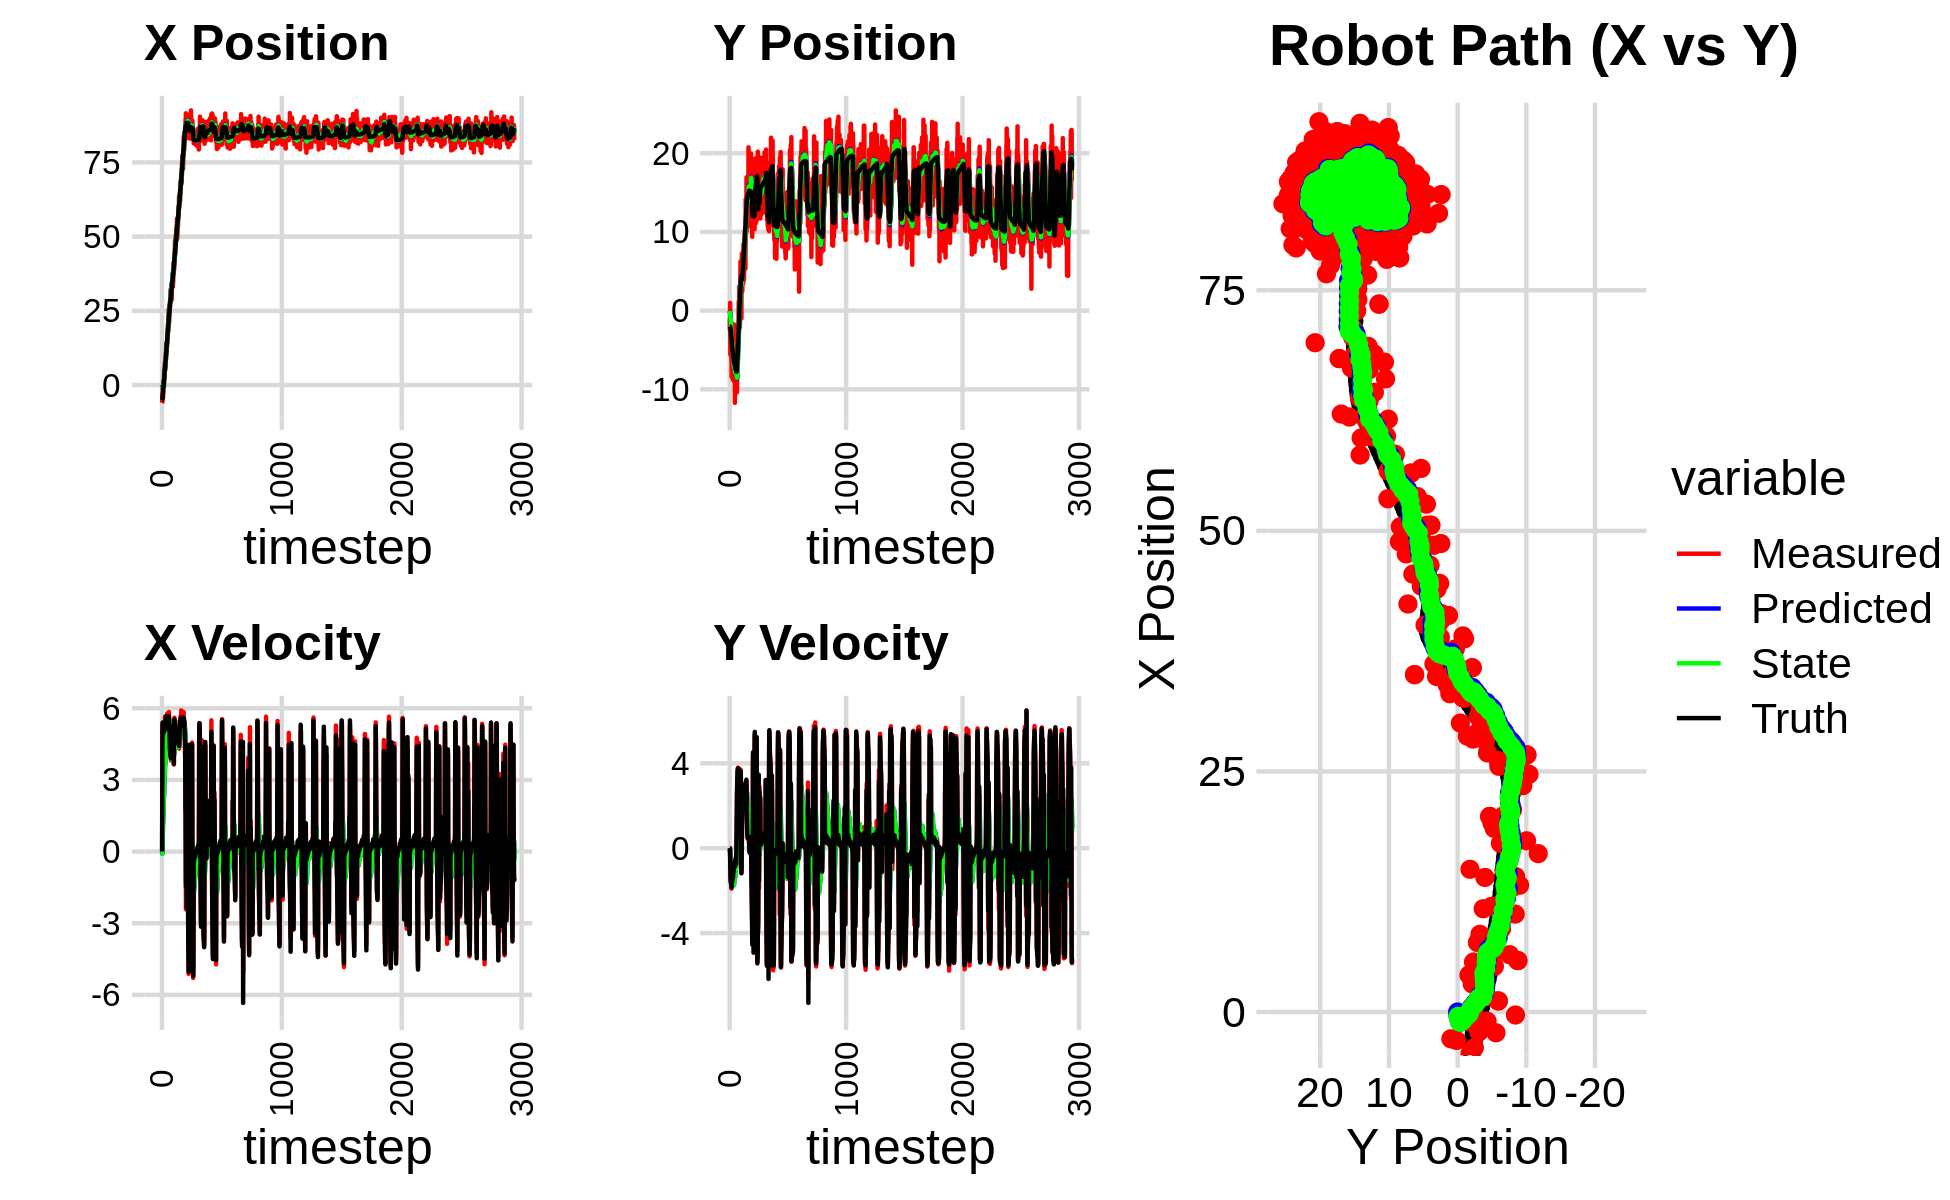

Data behind this chart, as committed beside it:
0.000000000000000000e+00, 0.000000000000000000e+00, 0.000000000000000000e+00, 0.000000000000000000e+00, 0.000000000000000000e+00, 0.000000000000000000e+00, 0.000000000000000000e+00, 0.000000000000000000e+00, 0.000000000000000000e+00, 0.000000000000000000e+00, 0.000000000000000000e+00, 0.000000000000000000e+00, -5.075081348627369593e+00, -2.029992579654282814e+00, 0.000000000000000000e+00, 0.000000000000000000e+00, 0.000000000000000000e+00, -1.741495216265320778e-04
-6.008067429000664816e+00, -1.023829221252644528e+00, 0.000000000000000000e+00, 0.000000000000000000e+00, 0.000000000000000000e+00, 0.000000000000000000e+00, 0.000000000000000000e+00, 0.000000000000000000e+00, -4.552492018376751437e-01, -6.907153895552509137e-02, -7.559448794714546116e-02, -2.378430702675230629e-02, -5.075081348627369593e+00, -2.029992579654282814e+00, 0.000000000000000000e+00, 0.000000000000000000e+00, 0.000000000000000000e+00, -9.593903814675286412e-05
-5.939915895888563391e+00, -2.299295663045476168e+00, 1.645999961876072337e+00, 4.653486313664651083e-04, -4.628086506323896843e-01, -7.144996965820031576e-02, -7.559448794714546116e-02, -2.378430702675230629e-02, -8.769380050061029719e-01, -2.251975156432459713e-01, -8.617292121237389579e-02, -9.519468780262754781e-02, -5.075081348627369593e+00, -2.029992579654282814e+00, 1.600000000000000089e+00, -3.000000000000000062e-03, 1.600000023841857910e+00, -2.827148418873548508e-04
-3.699300766244252081e+00, -2.430192201049862888e+00, 2.929926247293944908e+00, -2.079847627181681188e-02, -8.855552971273403795e-01, -2.347169844235087177e-01, -8.617292121237389579e-02, -9.519468780262754781e-02, -1.047587504193415509e+00, -3.892210015542129087e-01, 2.234802411127284616e-02, -1.734391492569134219e-01, -4.978626728385783906e+00, -2.030212191263225829e+00, 2.799999999999999822e+00, -2.900000000000000147e-02, 2.799999952316284180e+00, 7.098515518009662628e-03
-2.778480648773127282e+00, 9.841404116849250538e-01, 5.239071346601900103e+00, -2.273037287880808610e-01, -1.045352701782288118e+00, -4.065649164799042259e-01, 2.234802411127284616e-02, -1.734391492569134219e-01, -1.027855903416082350e+00, -3.059795860140823720e-01, 2.861710924182510607e-01, -1.193799343079148811e-01, -4.598984241593163880e+00, -2.038247092803536553e+00, 5.192999999999999616e+00, -2.700000000000000178e-01, 5.199999809265136719e+00, 4.335907101631164551e-02
-2.950214862895603307e+00, 1.696824712341160057e-01, 5.340811486962632415e+00, -5.494480959504555173e-01, -9.992387941742572055e-01, -3.179175794448738657e-01, 2.861710924182510607e-01, -1.193799343079148811e-01, -9.994073912119005865e-01, -3.013025549341062925e-01, 5.171553254729783777e-01, -1.287946094569759614e-01, -3.988033771777336423e+00, -2.079403431792167467e+00, 5.399000000000000021e+00, -6.179999999999999938e-01, 5.434000015258789062e+00, 1.025166139006614685e-01
-2.153334379450298375e+00, -5.578266994893547270e+00, 5.120490563874189327e+00, -9.172686922246360286e-01, -9.476918586646027043e-01, -3.141820158798038776e-01, 5.171553254729783777e-01, -1.287946094569759614e-01, -8.844517847371566877e-01, -7.610372680191880290e-01, 7.385484763308698408e-01, -4.155967753308856261e-01, -3.378330707728251614e+00, -2.160476819223634770e+00, 5.230000000000000426e+00, -7.950000000000000400e-01, 5.289999961853027344e+00, 1.772567778825759888e-01
-1.005062341958838035e+00, -3.280898936409340494e-01, 5.326604426077528487e+00, -1.287511358061236511e+00, -8.105969371040696592e-01, -8.025969455522765639e-01, 7.385484763308698408e-01, -4.155967753308856261e-01, -6.375708194271445528e-01, -8.071890452446560671e-01, 9.915473217829371411e-01, -4.457076812133904387e-01, -2.874733448264535252e+00, -2.264084518495981246e+00, 5.296999999999999709e+00, -1.223999999999999977e+00, 5.435999870300292969e+00, 2.371643781661987305e-01
-1.005062341958838035e+00, -3.280898936409340494e-01, 5.412140964919194275e+00, -1.308186680739362950e+00, -5.384160872488508165e-01, -8.517598133659951554e-01, 9.915473217829371411e-01, -4.457076812133904387e-01, -3.990157336532683674e-01, -8.512607801095141147e-01, 1.216050382133313512e+00, -4.691348956030546580e-01, -2.874733448264535252e+00, -2.264084518495981246e+00, 5.254999999999999893e+00, -1.481000000000000094e+00, 5.460000038146972656e+00, 2.371643781661987305e-01
-4.297283411343596704e+00, -1.803339378461725540e+00, 5.130231650645119323e+00, -1.474776354777500353e+00, -2.774106954399370162e-01, -8.981742696698196138e-01, 1.216050382133313512e+00, -4.691348956030546580e-01, -5.460624572191249415e-01, -1.019045540648456427e+00, 1.255249706834002943e+00, -5.611066744701855846e-01, -2.269424915208865468e+00, -2.423564033037354903e+00, 5.301999999999999602e+00, -1.570999999999999952e+00, 5.530000209808349609e+00, 2.799200713634490967e-01
-2.074984938065942419e+00, -3.093529121505487200e+00, 5.209259593974421954e+00, -1.598503735946762871e+00, -4.205374865357246472e-01, -1.075156208095475074e+00, 1.255249706834002943e+00, -5.611066744701855846e-01, -4.308520919435292473e-01, -1.288015334982477889e+00, 1.391948337159610194e+00, -7.008841059553176933e-01, -1.661789417708384953e+00, -2.604179069912659905e+00, 5.150000000000000355e+00, -1.590000000000000080e+00, 5.389999866485595703e+00, 2.977367341518402100e-01
-9.474206793177927244e-01, -4.278104828338882726e+00, 5.060669105740876361e+00, -1.547543299624146274e+00, -2.916572582275682168e-01, -1.358103745578009613e+00, 1.391948337159610194e+00, -7.008841059553176933e-01, -2.054485312095466754e-01, -1.636080825327844046e+00, 1.552063064114347135e+00, -8.683013769989902375e-01, -1.070366382923505277e+00, -2.786062643597864597e+00, 5.158000000000000362e+00, -1.596999999999999975e+00, 5.400000095367431641e+00, 2.967676818370819092e-01
-9.858268500735366535e-01, -1.687786923135313755e+00, 4.955228423245952918e+00, -1.596291240478678874e+00, -5.024222479811193964e-02, -1.722910963027743048e+00, 1.552063064114347135e+00, -8.683013769989902375e-01, -7.162484103068328389e-03, -1.753231756660259766e+00, 1.683396186849885456e+00, -8.979354125605377712e-01, -4.790844921201306006e-01, -2.970622883873989206e+00, 5.134999999999999787e+00, -1.645000000000000018e+00, 5.392000198364257812e+00, 3.116455078125000000e-01
1.832459272497699576e-01, -2.363529370970931964e+00, 5.047063831170124359e+00, -1.650226068274607716e+00, 1.611771345819202339e-01, -1.843025297916313532e+00, 1.683396186849885456e+00, -8.979354125605377712e-01, 3.076283307278724344e-01, -1.919669513654230553e+00, 1.850486191400855462e+00, -9.511776658418571451e-01, 1.016569095847565107e-02, -3.129326151503791120e+00, 5.092999999999999972e+00, -1.667000000000000037e+00, 5.359000205993652344e+00, 3.160104453563690186e-01
1.155635177677590830e+00, -5.911040113341733182e+00, 5.003129071076070744e+00, -1.712204610375808400e+00, 4.926769498679579584e-01, -2.014787280238416134e+00, 1.850486191400855462e+00, -9.511776658418571451e-01, 7.003797807979259549e-01, -2.369723094668401586e+00, 2.031814079998945033e+00, -1.147398557734127467e+00, 5.948004725372041390e-01, -3.324223087273661115e+00, 5.092999999999999972e+00, -1.743000000000000105e+00, 5.382999897003173828e+00, 3.297331631183624268e-01
1.155635177677590830e+00, -5.911040113341733182e+00, 5.083550053168696792e+00, -1.739726821846624860e+00, 9.035611887978204360e-01, -2.484462950441814311e+00, 2.031814079998945033e+00, -1.147398557734127467e+00, 1.060848231344296400e+00, -2.793097452407505177e+00, 2.189046875448841245e+00, -1.314307840263081006e+00, 5.948004725372041390e-01, -3.324223087273661115e+00, 5.190999999999999837e+00, -1.812999999999999945e+00, 5.499000072479248047e+00, 3.391030430793762207e-01
1.604606538633779111e+00, -4.291071997605100385e+00, 5.397094711083795460e+00, -1.903706449852668570e+00, 1.279752918889180524e+00, -2.924528236433813433e+00, 2.189046875448841245e+00, -1.314307840263081006e+00, 1.451104819552248237e+00, -3.062702315347799242e+00, 2.355137891586166266e+00, -1.392748865922712964e+00, 1.186975001845068656e+00, -3.530179069298238215e+00, 5.266000000000000014e+00, -1.850999999999999979e+00, 5.581999778747558594e+00, 3.391030430793762207e-01
-3.064322473403316427e-01, -8.417630837712788860e+00, 4.890777270157188994e+00, -1.694483672950536812e+00, 1.686618608710864997e+00, -3.201977201940070739e+00, 2.355137891586166266e+00, -1.392748865922712964e+00, 1.572287207195308234e+00, -3.645372505243138495e+00, 2.391827420153376682e+00, -1.618388099624444187e+00, 1.790688991105703121e+00, -3.742255852749102107e+00, 5.046000000000000263e+00, -1.719999999999999973e+00, 5.330999851226806641e+00, 3.335222303867340088e-01
4.779832840126232441e+00, -4.858846532055647316e+00, 5.044011987322570612e+00, -1.703795120476765623e+00, 1.811469949210645858e+00, -3.807211315205583091e+00, 2.391827420153376682e+00, -1.618388099624444187e+00, 2.251394128069485134e+00, -3.897575764350254435e+00, 2.638747237521959388e+00, -1.664197512189051764e+00, 2.272769451397041340e+00, -3.907425568882973543e+00, 5.025999999999999801e+00, -1.687000000000000055e+00, 5.301000118255615234e+00, 3.257523179054260254e-01
5.195060014924280267e+00, -2.311255023468228309e+00, 4.933770445170768681e+00, -1.604136930616683943e+00, 2.515268851821681029e+00, -4.063995515569159167e+00, 2.638747237521959388e+00, -1.664197512189051764e+00, 2.907913614748653952e+00, -3.916956485279956546e+00, 2.856007728672605772e+00, -1.591455795961571384e+00, 2.852967738830649136e+00, -4.100254819272945106e+00, 5.211000000000000298e+00, -1.683999999999999941e+00, 5.475999832153320312e+00, 3.143531680107116699e-01
2.924887478144119424e+00, -2.122204110632319729e+00, 4.997393527646921463e+00, -1.575961779724073031e+00, 3.193514387615914440e+00, -4.076102064876113928e+00, 2.856007728672605772e+00, -1.591455795961571384e+00, 3.252795239650021486e+00, -3.914456616428235947e+00, 2.943896517902773624e+00, -1.512856302422113997e+00, 3.453904628594786974e+00, -4.292970942095692521e+00, 5.277000000000000135e+00, -1.657999999999999918e+00, 5.531000137329101562e+00, 3.054853379726409912e-01
3.845734238811091998e+00, -1.674590395662160169e+00, 5.271683120638607001e+00, -1.626852256452706147e+00, 3.547184891440299026e+00, -4.065742246670447813e+00, 2.943896517902773624e+00, -1.512856302422113997e+00, 3.676795203531071365e+00, -3.873501163515300494e+00, 3.063243251356575492e+00, -1.421798424582050302e+00, 4.054168223878193089e+00, -4.480593011688807970e+00, 5.176999999999999602e+00, -1.610000000000000098e+00, 5.421999931335449219e+00, 2.993297874927520752e-01
3.845734238811091998e+00, -1.674590395662160169e+00, 5.137250381230552776e+00, -1.546570743498173028e+00, 3.983119528666728915e+00, -4.015681005973505080e+00, 3.063243251356575492e+00, -1.421798424582050302e+00, 4.053721589363687094e+00, -3.828145031893488426e+00, 3.152653262569632631e+00, -1.333762475408891923e+00, 4.651582241154167185e+00, -4.663152740728476076e+00, 5.216000000000000192e+00, -1.584000000000000075e+00, 5.451000213623046875e+00, 2.924200892448425293e-01
4.745677239761924682e+00, -5.345700608269813081e+00, 5.201406539501984838e+00, -1.565884973881094044e+00, 4.368986915620650002e+00, -3.961521279434377707e+00, 3.152653262569632631e+00, -1.333762475408891923e+00, 4.495312220070871057e+00, -4.084470775276184185e+00, 3.261672105698572466e+00, -1.394930355177053993e+00, 4.651582241154167185e+00, -4.663152740728476076e+00, 5.176999999999999602e+00, -1.518000000000000016e+00, 5.394999980926513672e+00, 2.924200892448425293e-01
7.639015435871360005e+00, -3.655793593027022670e+00, 5.276042606614255170e+00, -1.528536472727154205e+00, 4.821479430640728481e+00, -4.223963810793889273e+00, 3.261672105698572466e+00, -1.394930355177053993e+00, 5.216522051675172023e+00, -4.182603390086214290e+00, 3.468682318316522739e+00, -1.377019745099780090e+00, 5.246400355999290888e+00, -4.839082286958359624e+00, 5.298000000000000043e+00, -1.520000000000000018e+00, 5.512000083923339844e+00, 2.819923758506774902e-01
7.226706743408297662e+00, -2.877519414953186860e+00, 5.639718848023734132e+00, -1.516302442612434964e+00, 5.563390283506824296e+00, -4.320305364596192632e+00, 3.468682318316522739e+00, -1.377019745099780090e+00, 5.836935669909677493e+00, -4.207474099215818164e+00, 3.635335870566911876e+00, -1.325718545498973722e+00, 5.856446742671380434e+00, -5.010849760217932491e+00, 5.357000000000000206e+00, -1.425000000000000044e+00, 5.543000221252441406e+00, 2.626502513885498047e-01
5.124875187693382905e+00, -4.297752009444213428e+00, 5.287048659549468788e+00, -1.375312150977091141e+00, 6.200469256966369080e+00, -4.340045953765715225e+00, 3.635335870566911876e+00, -1.325718545498973722e+00, 6.149309258813185686e+00, -4.338510540555116535e+00, 3.666398361687002616e+00, -1.325582817007240788e+00, 6.467700481237764087e+00, -5.171797559890949358e+00, 5.245000000000000107e+00, -1.370999999999999996e+00, 5.421999931335449219e+00, 2.544884383678436279e-01
5.350598811890769468e+00, -8.761447713507651613e+00, 5.102204028663118507e+00, -1.381776997378412863e+00, 6.515949094981886347e+00, -4.471068822255841013e+00, 3.666398361687002616e+00, -1.325582817007240788e+00, 6.445924511053565453e+00, -4.824267627364513977e+00, 3.683940049718939402e+00, -1.490530724304759858e+00, 7.064603328802057547e+00, -5.329938696492992456e+00, 5.118999999999999773e+00, -1.375000000000000000e+00, 5.300000190734863281e+00, 2.644756138324737549e-01
5.350598811890769468e+00, -8.761447713507651613e+00, 5.364746811652515213e+00, -1.452878736219992417e+00, 6.814318516025459793e+00, -4.973320699794990141e+00, 3.683940049718939402e+00, -1.490530724304759858e+00, 6.721280817765567406e+00, -5.281515767427999997e+00, 3.700362702959994810e+00, -1.632930126508633561e+00, 7.064603328802057547e+00, -5.329938696492992456e+00, 5.232000000000000206e+00, -1.415999999999999925e+00, 5.420000076293945312e+00, 2.644756138324737549e-01
6.121173381315949236e+00, -5.177731738293346986e+00, 5.242711984685543669e+00, -1.409968428268884688e+00, 7.091317088061567020e+00, -5.444808780078863819e+00, 3.700362702959994810e+00, -1.632930126508633561e+00, 7.047193015669297012e+00, -5.414469507203364174e+00, 3.730584571168379604e+00, -1.616358597965131150e+00, 7.660495280793932160e+00, -5.491433427573477744e+00, 5.192999999999999616e+00, -1.344999999999999973e+00, 5.364999771118164062e+00, 2.627224326133728027e-01
5.958647251336145700e+00, -7.574718640002148895e+00, 5.307464719817885701e+00, -1.327652581306487445e+00, 7.420251472786135061e+00, -5.576105366999877688e+00, 3.730584571168379604e+00, -1.616358597965131150e+00, 7.323115225239511972e+00, -5.728198716795862566e+00, 3.742318131815476345e+00, -1.683125003354127847e+00, 8.256806850113340701e+00, -5.648339793659835628e+00, 5.278999999999999915e+00, -1.298000000000000043e+00, 5.436999797821044922e+00, 2.451181113719940186e-01
8.077688991942849839e+00, -3.250327633177412689e+00, 5.203697027909947259e+00, -1.185371292724346270e+00, 7.697347038421059828e+00, -5.896511217131275018e+00, 3.742318131815476345e+00, -1.683125003354127847e+00, 7.799311276759267386e+00, -5.661868880357062928e+00, 3.823771596870356948e+00, -1.569659315381400022e+00, 8.762399196826418546e+00, -5.770358846303218492e+00, 5.421999999999999709e+00, -1.199000000000000066e+00, 5.552999973297119141e+00, 2.239722758531570435e-01
8.649874627139784167e+00, -6.383455202469175305e+00, 5.457751799722657005e+00, -1.156800004348075062e+00, 8.181688436446302504e+00, -5.818834811895203352e+00, 3.823771596870356948e+00, -1.569659315381400022e+00, 8.300415664892293321e+00, -5.849235280667769210e+00, 3.916544651788050668e+00, -1.578926632739600100e+00, 9.385207653025187113e+00, -5.907522009436469546e+00, 5.418000000000000149e+00, -1.122999999999999998e+00, 5.532999992370605469e+00, 2.088642716407775879e-01
1.017707979663332729e+01, -8.378088043363378645e+00, 5.513974954212177870e+00, -1.091658876647985554e+00, 8.692070130071098077e+00, -6.007127943941728887e+00, 3.916544651788050668e+00, -1.578926632739600100e+00, 8.921805020902118244e+00, -6.181828175747938303e+00, 4.048987590299621075e+00, -1.653375313243774070e+00, 1.001764631278019380e+01, -6.037711189256149247e+00, 5.669999999999999929e+00, -1.133999999999999897e+00, 5.782000064849853516e+00, 1.954528689384460449e-01
1.149894815679775739e+01, -6.690709576702208672e+00, 5.483264214420475291e+00, -1.055874419772282469e+00, 9.326703779932079996e+00, -6.347165707072315755e+00, 4.048987590299621075e+00, -1.653375313243774070e+00, 9.625790426164172686e+00, -6.352671401376514204e+00, 4.201980891158861198e+00, -1.649169183507981362e+00, 1.065655660622551615e+01, -6.161618755252787238e+00, 5.437000000000000277e+00, -1.040999999999999925e+00, 5.535999774932861328e+00, 1.902345865964889526e-01
1.406886506046189567e+01, -8.412411496960896073e+00, 5.457592317802561155e+00, -1.041069007504497934e+00, 1.004598851528005810e+01, -6.517588319727312118e+00, 4.201980891158861198e+00, -1.649169183507981362e+00, 1.054253968546217379e+01, -6.648910229159797680e+00, 4.422127891311421699e+00, -1.702252315066910882e+00, 1.116908025704058716e+01, -6.260425613177153181e+00, 5.306000000000000050e+00, -1.012000000000000011e+00, 5.401000022888183594e+00, 1.884915977716445923e-01
1.406886506046189567e+01, -8.412411496960896073e+00, 5.581360533727776740e+00, -1.064678549260403173e+00, 1.098475247459331605e+01, -6.819135460666489124e+00, 4.422127891311421699e+00, -1.702252315066910882e+00, 1.137345895583904287e+01, -6.924814575424909968e+00, 4.599732334219454266e+00, -1.743259565038170589e+00, 1.116908025704058716e+01, -6.260425613177153181e+00, 5.435999999999999943e+00, -9.949999999999999956e-01, 5.526000022888183594e+00, 1.884915977716445923e-01
1.098256993287981231e+01, -4.929525183079962680e+00, 5.390978828062062078e+00, -9.439686531926753110e-01, 1.183343218926098750e+01, -7.099140531928727071e+00, 4.599732334219454266e+00, -1.743259565038170589e+00, 1.177163885336460503e+01, -6.892993333578338877e+00, 4.600791417404502148e+00, -1.640485680819821379e+00, 1.178856039015873058e+01, -6.374565170239591794e+00, 5.339000000000000412e+00, -8.970000000000000195e-01, 5.414000034332275391e+00, 1.733441799879074097e-01
1.317836910469414136e+01, -9.015461014107350124e+00, 5.124496158146046199e+00, -8.345071683782239180e-01, 1.223171799510505586e+01, -7.057041901660321415e+00, 4.600791417404502148e+00, -1.640485680819821379e+00, 1.235788715899271395e+01, -7.186081850260606529e+00, 4.662853219002087712e+00, -1.690158334865402567e+00, 1.240345525749290090e+01, -6.478682564049538684e+00, 5.267000000000000348e+00, -7.960000000000000409e-01, 5.326000213623046875e+00, 1.614296436309814453e-01
1.073286509508976039e+01, -3.719196126552191561e+00, 5.235552948923198890e+00, -7.064518655997867880e-01, 1.282417248089292272e+01, -7.355097683747146675e+00, 4.662853219002087712e+00, -1.690158334865402567e+00, 1.261617539902663587e+01, -7.023240977171117727e+00, 4.603654761040344212e+00, -1.528379044034439582e+00, 1.300988340388739317e+01, -6.571126983335324745e+00, 5.405000000000000249e+00, -7.299999999999999822e-01, 5.453999996185302734e+00, 1.341234892606735229e-01
1.398498091097209439e+01, -3.970850513631010159e+00, 5.184923232314356589e+00, -6.377670702310553885e-01, 1.307654087513066976e+01, -7.176078881574561308e+00, 4.603654761040344212e+00, -1.528379044034439582e+00, 1.320082873735300311e+01, -6.882779176625069439e+00, 4.666744283763117451e+00, -1.385254449022385037e+00, 1.362834119758217710e+01, -6.650354908338739435e+00, 5.347000000000000419e+00, -6.560000000000000275e-01, 5.387000083923339844e+00, 1.223893687129020691e-01
1.288593482967327475e+01, -7.825706884893694593e+00, 5.517575357998242502e+00, -6.855374041721313816e-01, 1.366750316572931467e+01, -7.021304621527307610e+00, 4.666744283763117451e+00, -1.385254449022385037e+00, 1.361580348291176001e+01, -7.060602220925965788e+00, 4.673293783630795062e+00, -1.395287290768878918e+00, 1.413739538212342417e+01, -6.712730452978561857e+00, 5.288000000000000256e+00, -6.650000000000000355e-01, 5.329999923706054688e+00, 1.236126571893692017e-01
1.288593482967327475e+01, -7.825706884893694593e+00, 5.415361118289359510e+00, -6.728376801062190271e-01, 1.408313286127483899e+01, -7.200130950002853858e+00, 4.673293783630795062e+00, -1.395287290768878918e+00, 1.398099477898065324e+01, -7.224084607229384503e+00, 4.658057015091533692e+00, -1.398101643341236544e+00, 1.475004339196937408e+01, -6.791793392353871361e+00, 5.442999999999999616e+00, -7.179999999999999716e-01, 5.491000175476074219e+00, 1.354400813579559326e-01
1.483354483502456844e+01, -1.794281051781537295e+00, 5.778590351396293734e+00, -7.874737900789017253e-01, 1.444680048048980581e+01, -7.363894771563508357e+00, 4.658057015091533692e+00, -1.398101643341236544e+00, 1.453539863917551678e+01, -6.889456161192592631e+00, 4.724215285056430957e+00, -1.176160976031561445e+00, 1.475004339196937408e+01, -6.791793392353871361e+00, 5.594999999999999751e+00, -8.070000000000000506e-01, 5.652999877929687500e+00, 1.354400813579559326e-01
1.470726412507252157e+01, -6.827036373805970726e+00, 5.743522260310478522e+00, -8.494649771416168393e-01, 1.500782016768116023e+01, -7.007072258795748354e+00, 4.724215285056430957e+00, -1.176160976031561445e+00, 1.501622758974090566e+01, -6.980368158916456345e+00, 4.757888761961839741e+00, -1.160417154453220689e+00, 1.538730955081060792e+01, -6.881911800004140822e+00, 5.466999999999999638e+00, -8.139999999999999458e-01, 5.527999877929687500e+00, 1.468351930379867554e-01
1.646204781509432280e+01, -1.172660498421909914e+01, 5.471147977519274619e+00, -8.578956761350368110e-01, 1.549201646593708936e+01, -7.096409874361778058e+00, 4.757888761961839741e+00, -1.160417154453220689e+00, 1.562850529348757256e+01, -7.460679177042969457e+00, 4.829406994431848510e+00, -1.322129300140100661e+00, 1.601768827403927631e+01, -6.977336928753628875e+00, 5.471000000000000085e+00, -8.699999999999999956e-01, 5.539999961853027344e+00, 1.555370986461639404e-01
1.614759680613901693e+01, -7.497528509689967535e+00, 5.501583573736595234e+00, -8.830416064764891049e-01, 1.611144599293075785e+01, -7.592892107056979256e+00, 4.829406994431848510e+00, -1.322129300140100661e+00, 1.614291974308569877e+01, -7.568912001764231512e+00, 4.861132206871777939e+00, -1.306375904284446499e+00, 1.654126501049996278e+01, -7.060874031514904559e+00, 5.331000000000000405e+00, -8.339999999999999636e-01, 5.395999908447265625e+00, 1.591493785381317139e-01
1.779656791650807790e+01, -1.003334622236588913e+01, 5.585566583340287217e+00, -7.888755409137574448e-01, 1.662903296377287532e+01, -7.699549592192676428e+00, 4.861132206871777939e+00, -1.306375904284446499e+00, 1.678783035134129520e+01, -7.869610701305283840e+00, 4.941174294386525112e+00, -1.377651952178952088e+00, 1.715517568615719313e+01, -7.155457543080541605e+00, 5.432999999999999829e+00, -7.920000000000000373e-01, 5.489999771118164062e+00, 1.403066515922546387e-01
1.752714890245916024e+01, -6.224488185324038803e+00, 5.247085703320942152e+00, -6.319137671795028721e-01, 1.728194778077994798e+01, -8.007375896523178938e+00, 4.941174294386525112e+00, -1.377651952178952088e+00, 1.732158226754467734e+01, -7.835277930401445268e+00, 4.964905348945227281e+00, -1.291403748613638269e+00, 1.777430295971572605e+01, -7.237619446414717217e+00, 5.150999999999999801e+00, -6.360000000000000098e-01, 5.190000057220458984e+00, 1.198541596531867981e-01
2.032281923305049887e+01, -4.667165801518056156e+00, 5.640357154182074950e+00, -6.260977065185733270e-01, 1.781807280243920033e+01, -7.964418305262809028e+00, 4.964905348945227281e+00, -1.291403748613638269e+00, 1.812282961805629711e+01, -7.672567940254266361e+00, 5.097066933505586483e+00, -1.151829073176002805e+00, 1.839016294485362835e+01, -7.308667228486594780e+00, 5.589999999999999858e+00, -6.229999999999999982e-01, 5.625000000000000000e+00, 1.105506271123886108e-01
2.032281923305049887e+01, -4.667165801518056156e+00, 5.422693702165059193e+00, -6.019363663098732387e-01, 1.863253631140685584e+01, -7.787750847571866863e+00, 5.097066933505586483e+00, -1.151829073176002805e+00, 1.883287465252556458e+01, -7.514510980086727798e+00, 5.180393214047517070e+00, -1.021979931457109636e+00, 1.839016294485362835e+01, -7.308667228486594780e+00, 5.423000000000000043e+00, -5.789999999999999591e-01, 5.453999996185302734e+00, 1.105506271123886108e-01
1.908782827877141841e+01, -5.315764711538020215e+00, 5.484633337450798507e+00, -5.779452232343977869e-01, 1.935091397393031798e+01, -7.616708973232438673e+00, 5.180393214047517070e+00, -1.021979931457109636e+00, 1.933423759864654556e+01, -7.413827682797305307e+00, 5.183398479416450044e+00, -9.251764979576839742e-01, 1.901948213555214906e+01, -7.377080008991740101e+00, 5.608999999999999986e+00, -5.799999999999999600e-01, 5.638999938964843750e+00, 1.049879118800163269e-01
1.795846951036413941e+01, -7.260905237524366562e+00, 5.536720433822559961e+00, -5.296872555131613147e-01, 1.985257744658819234e+01, -7.506345332593073572e+00, 5.183398479416450044e+00, -9.251764979576839742e-01, 1.965743438354301986e+01, -7.471846785834970639e+00, 5.122351001759682276e+00, -9.051554984400606019e-01, 1.954963636349220479e+01, -7.431569621569149575e+00, 5.501999999999999780e+00, -4.889999999999999902e-01, 5.524000167846679688e+00, 9.537778049707412720e-02
2.352351427060064992e+01, -9.483914778867722717e+00, 5.487006251062514828e+00, -4.688401269945696725e-01, 2.016966948371898738e+01, -7.562362335678976422e+00, 5.122351001759682276e+00, -9.051554984400606019e-01, 2.055567493053679584e+01, -7.701961957758043376e+00, 5.275015736128514376e+00, -9.635006262988103920e-01, 2.018394231806865236e+01, -7.488972709941659645e+00, 5.381000000000000227e+00, -4.470000000000000084e-01, 5.400000095367431641e+00, 8.523848652839660645e-02
2.037327197211365970e+01, -6.632782505165566000e+00, 5.521071423388429267e+00, -4.575695741362240110e-01, 2.108317650414964817e+01, -7.798312020387924370e+00, 5.275015736128514376e+00, -9.635006262988103920e-01, 2.101468160300361632e+01, -7.685184651684804358e+00, 5.257249818017804444e+00, -9.066555066643037231e-01, 2.080775499366889392e+01, -7.541009949320357286e+00, 5.570000000000000284e+00, -4.600000000000000200e-01, 5.589000225067138672e+00, 8.268798142671585083e-02
1.966497135125382201e+01, -4.989143655577500169e+00, 5.326755274626727044e+00, -6.049792547313419533e-01, 2.154040658480539605e+01, -7.775850202351234586e+00, 5.257249818017804444e+00, -9.066555066643037231e-01, 2.133573069739056294e+01, -7.538907069127993132e+00, 5.184187640214011239e+00, -7.960339172475612290e-01, 2.143963289211485801e+01, -7.599230334966643241e+00, 5.357000000000000206e+00, -6.089999999999999858e-01, 5.392000198364257812e+00, 1.130891069769859314e-01
2.553507041890468088e+01, -6.003186271459441059e+00, 5.174577148432422113e+00, -7.593757531220302059e-01, 2.185414946141196424e+01, -7.618510460852749411e+00, 5.184187640214011239e+00, -7.960339172475612290e-01, 2.226104954856003104e+01, -7.486272448287081716e+00, 5.333293890264375392e+00, -7.357632624575054514e-01, 2.194953012435154349e+01, -7.666780518256969046e+00, 5.307999999999999829e+00, -7.489999999999999991e-01, 5.361000061035156250e+00, 1.457111984491348267e-01
2.481940555580569807e+01, -9.826668069449857157e+00, 5.472100107969001037e+00, -4.303948087257364885e-01, 2.279437893758646894e+01, -7.559848774532832216e+00, 5.333293890264375392e+00, -7.357632624575054514e-01, 2.302412020383489022e+01, -7.732244567383200540e+00, 5.421808457108989288e+00, -8.104046820500846460e-01, 2.256532621406379491e+01, -7.742539451494474534e+00, 5.421999999999999709e+00, -5.779999999999999583e-01, 5.453000068664550781e+00, 7.849099487066268921e-02
2.481940555580569807e+01, -9.826668069449857157e+00, 5.845945544106506908e+00, -4.597987179753263431e-01, 2.356630104954578897e+01, -7.813285035588209304e+00, 5.421808457108989288e+00, -8.104046820500846460e-01, 2.372229018056852468e+01, -7.963473724256615149e+00, 5.491805229315505521e+00, -8.744889430030021726e-01, 2.256532621406379491e+01, -7.742539451494474534e+00, 5.663000000000000256e+00, -8.999999999999999667e-02, 5.664000034332275391e+00, 7.849099487066268921e-02
2.506107223017190577e+01, -9.214027569902025760e+00, 5.466877050946024497e+00, 1.108088473078897296e-01, 2.427147070350007496e+01, -8.050922618556915822e+00, 5.491805229315505521e+00, -8.744889430030021726e-01, 2.435782106153505921e+01, -8.108790458509055554e+00, 5.522761001637942258e+00, -8.897168613473888099e-01, 2.320752859133427393e+01, -7.767933891646537248e+00, 5.432000000000000384e+00, 5.160000000000000142e-01, 5.455999851226806641e+00, -2.026635594666004181e-02
2.103188490888822670e+01, -8.000633583572824392e+00, 5.400027435825070832e+00, 7.213925377748374723e-01, 2.491009716169885380e+01, -8.197762144643794713e+00, 5.522761001637942258e+00, -8.897168613473888099e-01, 2.447595865169233420e+01, -8.122324189810646189e+00, 5.359684213047650303e+00, -8.376349786796315477e-01, 2.383648633938789985e+01, -7.726140067953259916e+00, 5.355999999999999872e+00, 8.219999999999999529e-01, 5.419000148773193359e+00, -1.328042298555374146e-01
... 2,882 more rows
